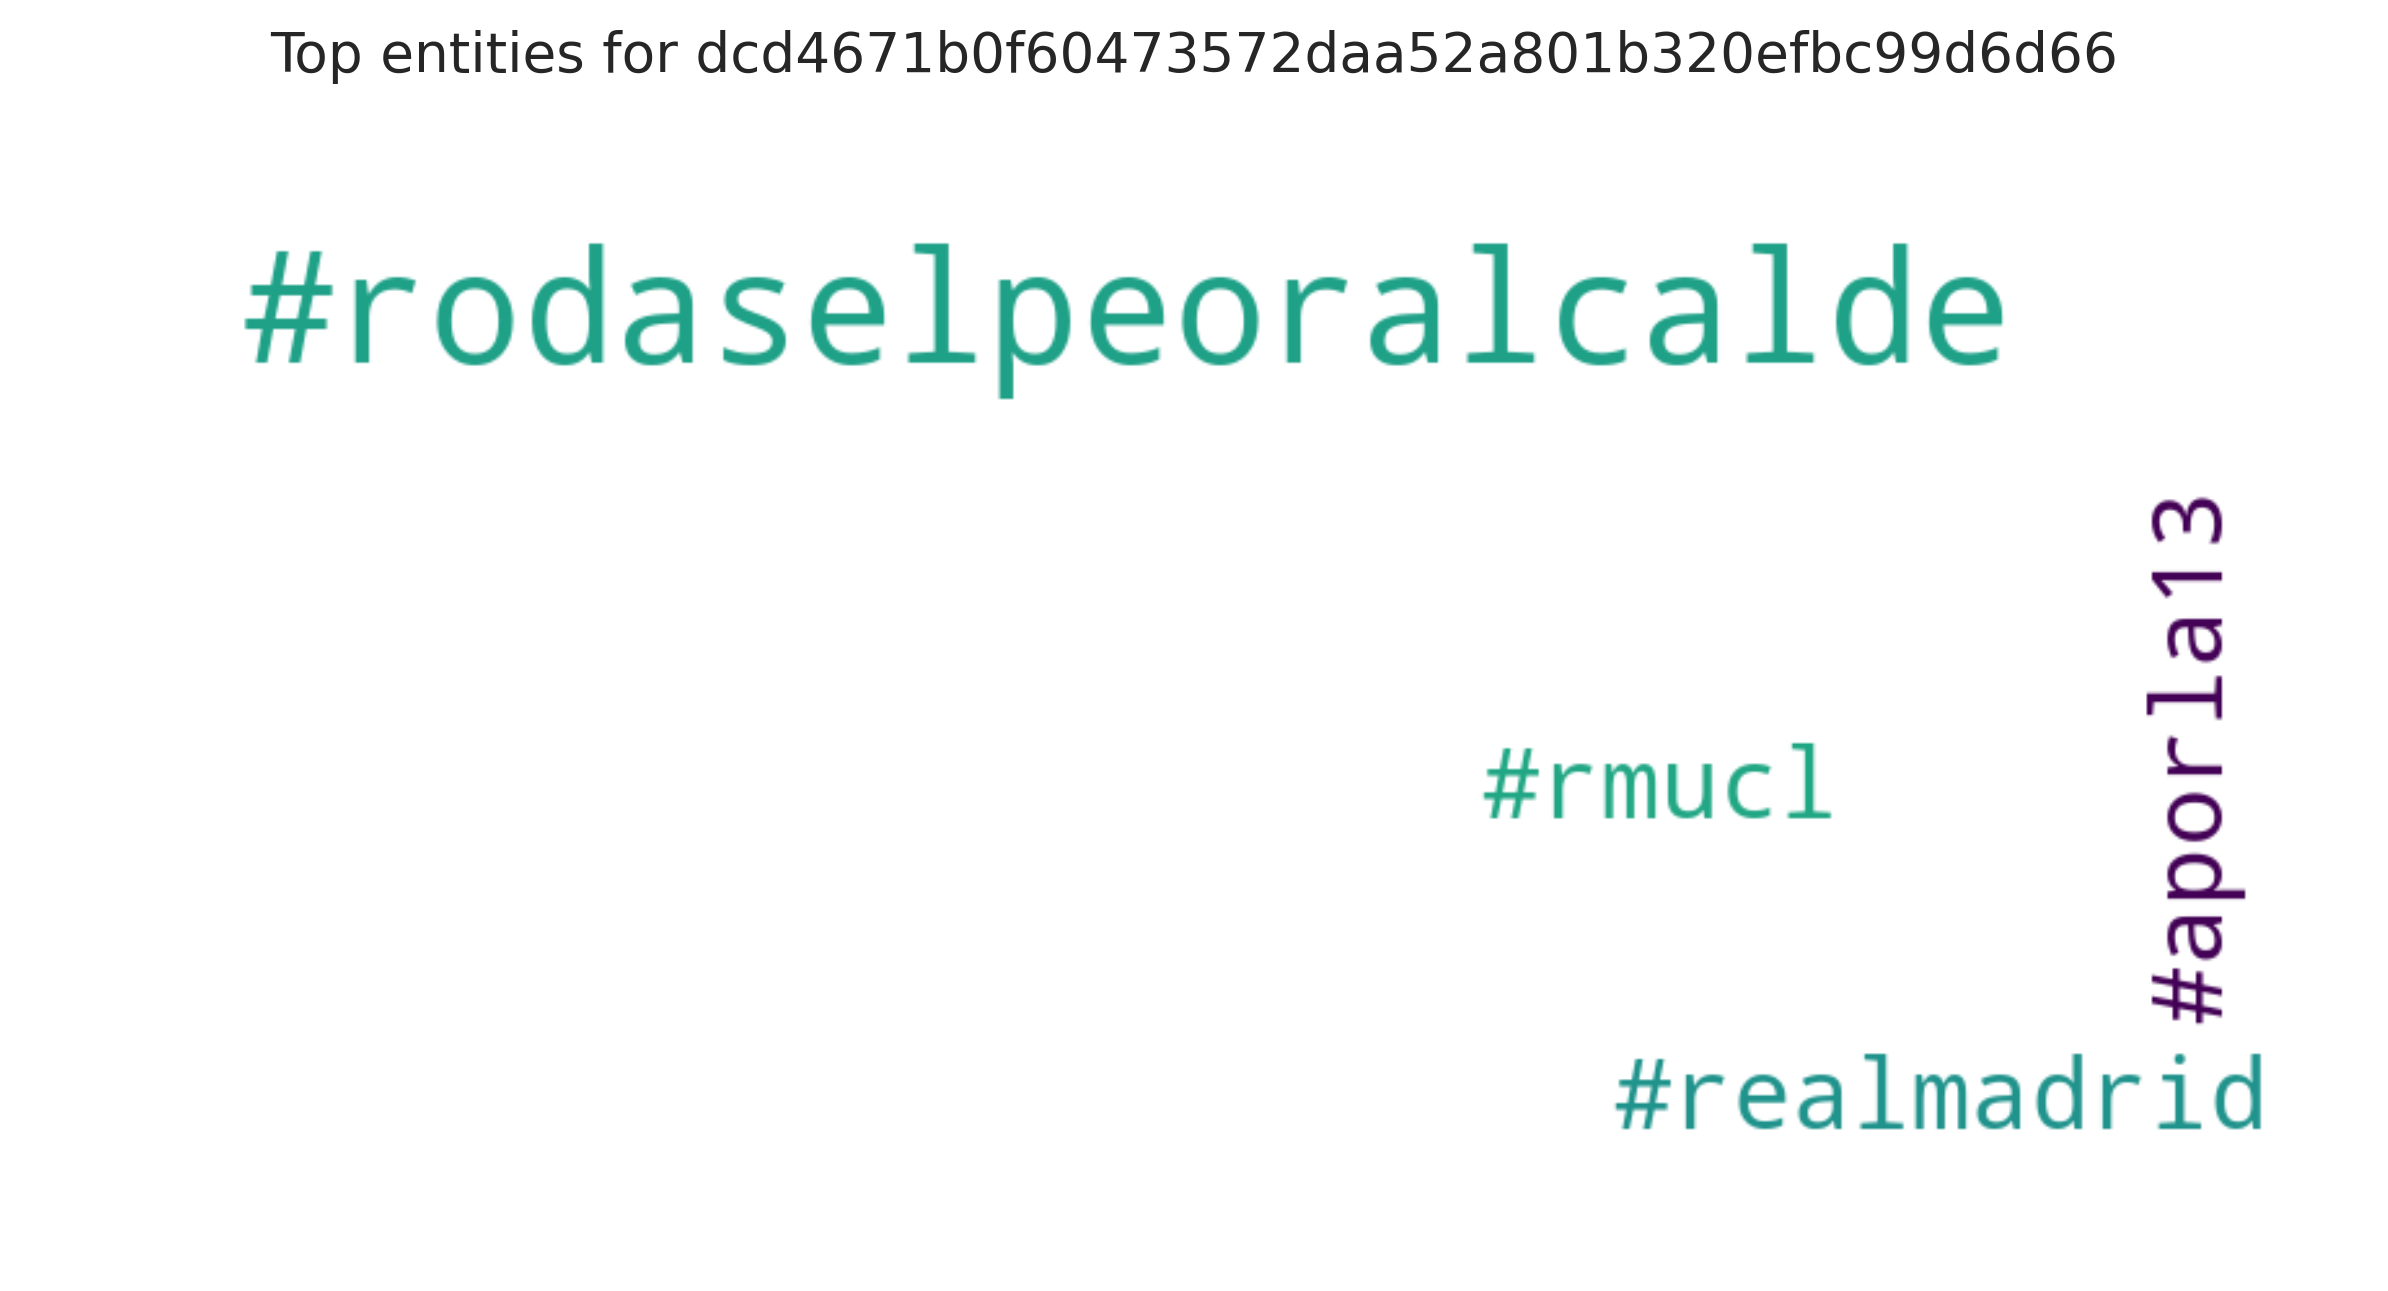

Data behind this chart, as committed beside it:
entity, count
#rodaselpeoralcalde, 4
#realmadrid, 1
#rmucl, 1
#aporla13, 1
